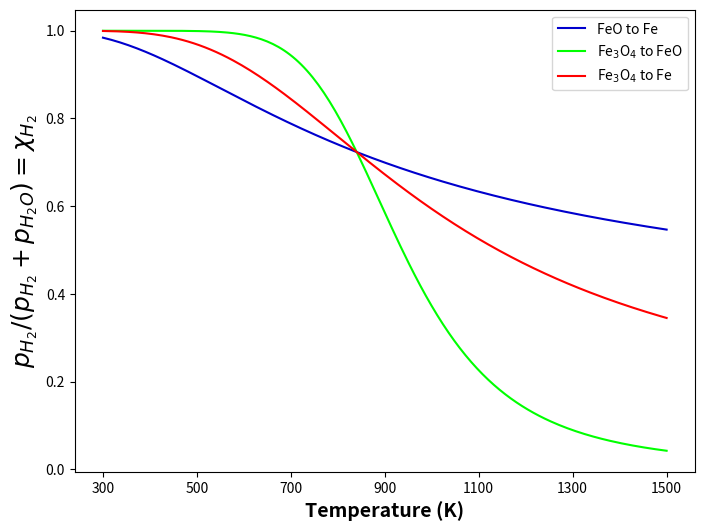
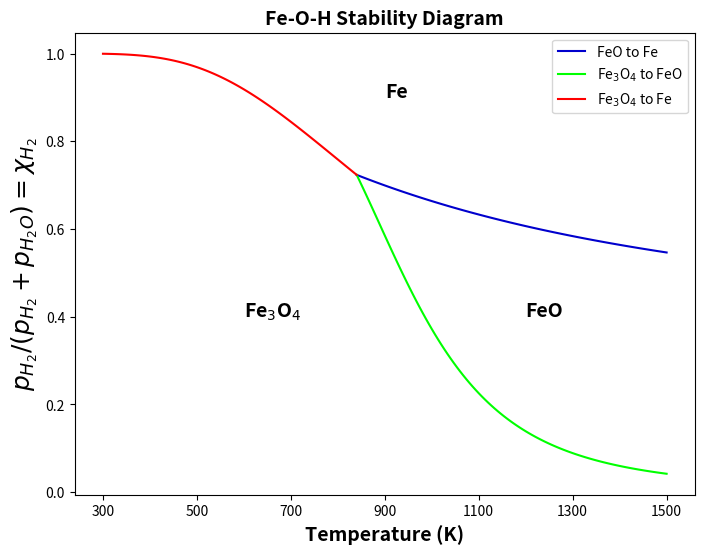

Source code (Python) for these figures, in order:
# -*- coding: utf-8 -*-
"""MM209_ProgAssign.ipynb

Automatically generated by Colaboratory.

Original file is located at
    https://colab.research.google.com/<link-removed>

#**Programming Assignment**
"""

# Commented out IPython magic to ensure Python compatibility.
import numpy as np 
import matplotlib.pyplot as plt
#import seaborn as sns
# %matplotlib inline
#sns.set(color_codes=True)

#FeO to Fe
def ph2_1(T): 
    p_h2= 1/(1+np.exp((-12300/8.314/T)+6.65/8.314))
    return p_h2

#Fe3O4 to FeO 
def ph2_2(T): 
    p_h2= 1/(1+np.exp((-64900/8.314/T)+69.25/8.314))
    return p_h2

#Fe3O4 to Fe
def ph2_3(T): 
    p_h2= 1/(1+np.exp((-25450/8.314/T)+ 22.3/8.314))
    return p_h2

T= np.linspace(300,1500,200)

#Calculating Eqm pH2 for each reaction
p_1= ph2_1(T)
p_2= ph2_2(T)
p_3= ph2_3(T)

#Plotting
plt.subplots(figsize=(8,6))
plt.plot(T,p_1, color='mediumblue')
plt.plot(T,p_2, color='lime')
plt.plot(T,p_3, color='red')

plt.xticks(np.arange(300,1501,200))
plt.xlabel('Temperature (K)', fontweight='bold', size=14)
plt.ylabel('$p_{H_2}/(p_{H_2}+p_{H_2O}) = \chi _{H_2}$', size=18)
plt.legend(['FeO to Fe','Fe$_3$O$_4$ to FeO','Fe$_3$O$_4$ to Fe'])
plt.show()

#Stability Diagrams Begin Here!
T_crit = 52600/62.6

T1 = np.linspace(300,T_crit,100)
T2 = np.linspace(T_crit, 1500, 100)

#Calculating Eqm pH2 for each reaction
p_1= ph2_1(T2)
p_2= ph2_2(T2)
p_3= ph2_3(T1)

#Plotting The Main Lines
plt.subplots(figsize=(8,6))
plt.plot(T2,p_1, color='mediumblue')
plt.plot(T2,p_2, color='lime')
plt.plot(T1,p_3, color='red')

#Setting the Text
plt.text(x=600,y=0.4,s='Fe$_3$O$_4$',size=14, fontweight='bold')
plt.text(x = 900, y = 0.9, s='Fe',size=14, fontweight='bold')
plt.text(x=1200, y = 0.4, s='FeO',size=14, fontweight='bold')

#Setting the Graph Axes and Legends
plt.xticks(np.arange(300,1501,200))
plt.legend(['FeO to Fe','Fe$_3$O$_4$ to FeO','Fe$_3$O$_4$ to Fe'])

#Setting the Axis Labels and Graph Titles
plt.xlabel('Temperature (K)', fontweight='bold', size=14)
plt.ylabel('$p_{H_2}/(p_{H_2}+p_{H_2O}) = \chi _{H_2}$', size=18)
plt.title('Fe-O-H Stability Diagram', fontweight='bold',size=14)
plt.show()

print(ph2_1(T_crit),ph2_2(T_crit),ph2_3(T_crit))